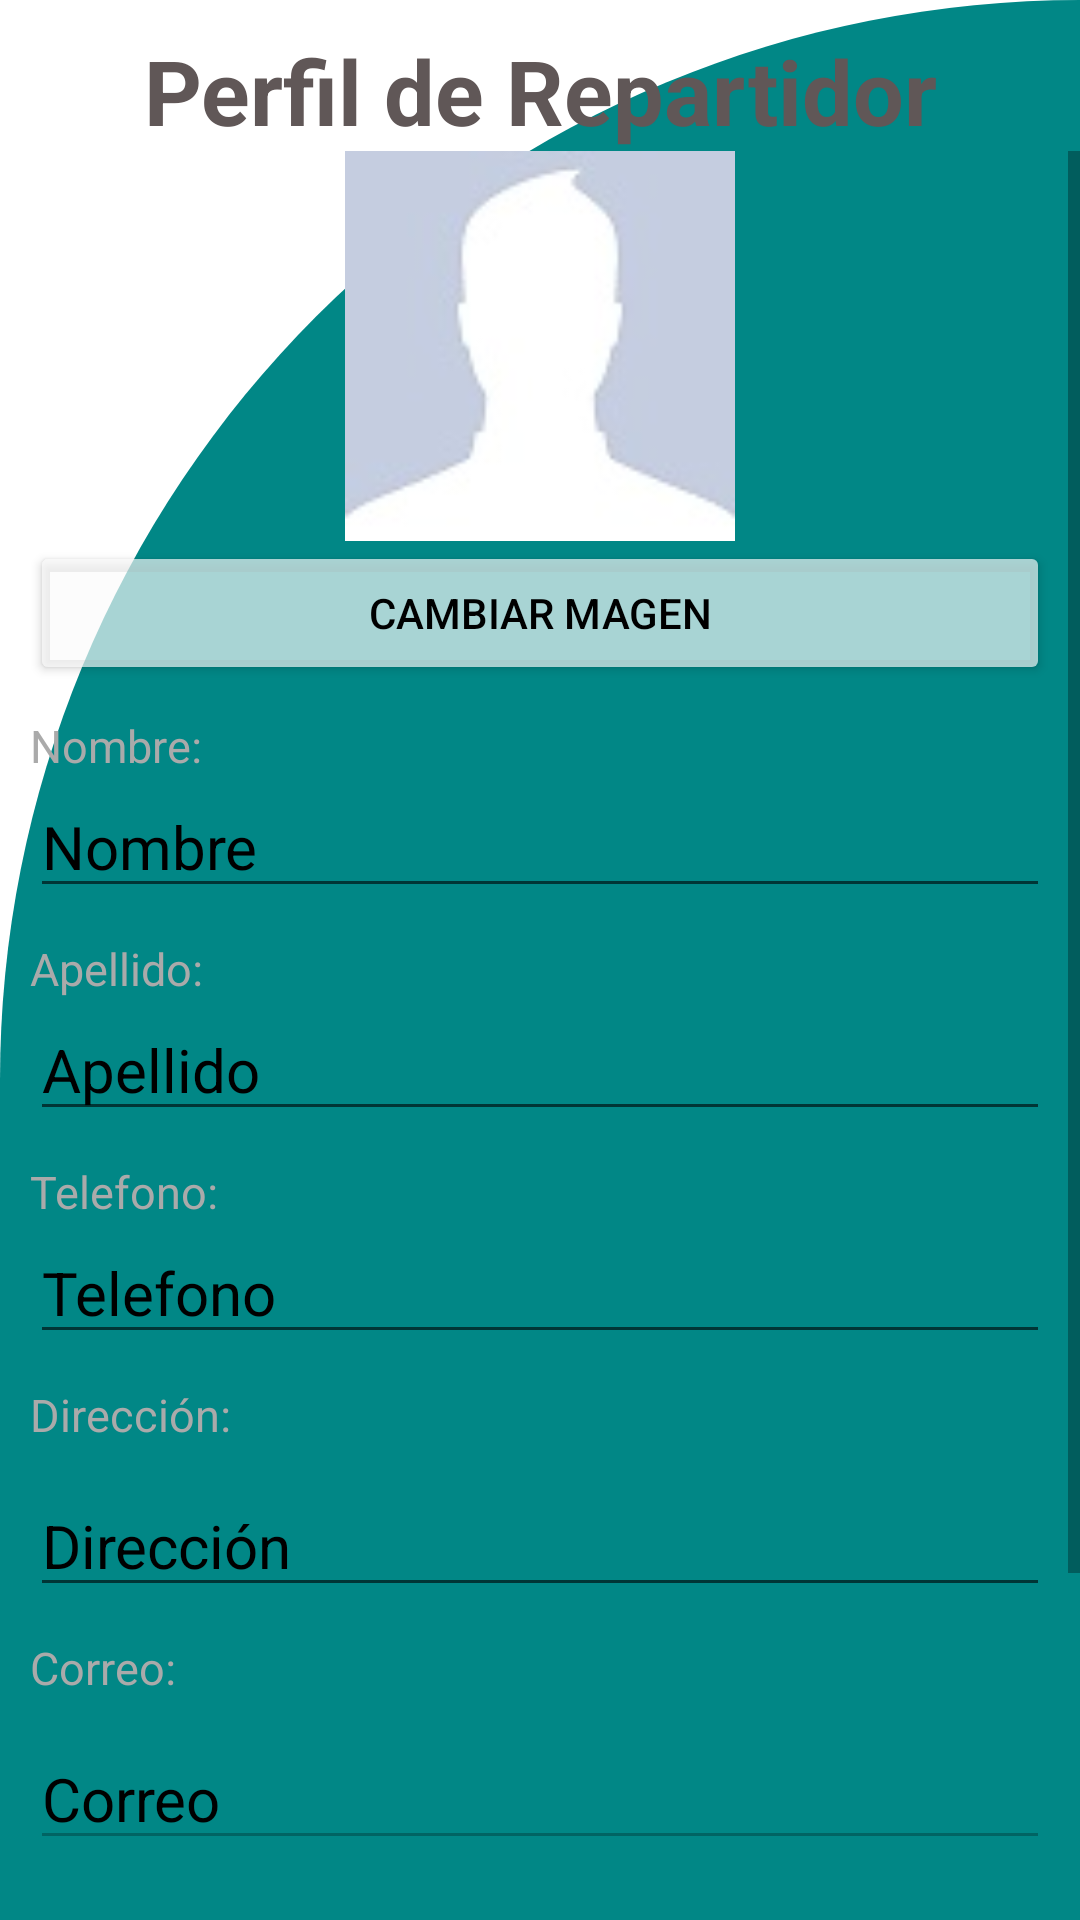

Produce the Android XML layout that renders to this screen, including the resource entries it uses.
<!-- AndroidManifest.xml: application theme Theme.ProyectoFinalPM1 -->
<!-- res/layout/activity_perfil_repartidor.xml -->
<?xml version="1.0" encoding="utf-8"?>
<LinearLayout xmlns:android="http://schemas.android.com/apk/res/android"
    xmlns:app="http://schemas.android.com/apk/res-auto"
    xmlns:tools="http://schemas.android.com/tools"
    android:layout_width="match_parent"
    android:layout_height="match_parent"
    android:orientation="vertical"
    android:background="@drawable/cut_card_backround"
    tools:context=".ActivityRepartidor.ActivityPerfilRepartidor">

    <TextView
        android:id="@+id/textV12"
        android:layout_width="match_parent"
        android:layout_height="wrap_content"
        android:layout_marginTop="10dp"
        android:text="Perfil de Repartidor"
        android:textAlignment="center"
        android:textColor="#605757"
        android:textColorHint="@android:color/black"
        android:textSize="30sp"
        android:textStyle="bold" />

    <ScrollView
        android:layout_width="match_parent"
        android:layout_height="wrap_content"
        >

        <LinearLayout
            android:layout_width="match_parent"
            android:layout_height="wrap_content"
            android:orientation="vertical">

            <ImageView
                android:id="@+id/imgRepartidorImg"
                android:layout_width="match_parent"
                android:layout_height="130dp"
                android:background="#00FFFFFF"
                app:srcCompat="@drawable/perfil_logo"
                tools:srcCompat="@drawable/perfil_logo" />

            <Button
                android:id="@+id/btnRepartidorImagen"
                android:layout_width="match_parent"
                android:layout_height="wrap_content"
                android:layout_marginHorizontal="10dp"
                android:layout_marginTop="0dp"
                android:backgroundTint="#ABFBFBFB"
                android:text="Cambiar magen"
                android:textColor="#000000" />

            <TextView
                android:id="@+id/txtRepartidorNombre1"
                android:layout_width="match_parent"
                android:layout_height="wrap_content"
                android:layout_marginHorizontal="10dp"
                android:layout_marginTop="10dp"
                android:ems="10"
                android:hint="Nombre:"
                android:inputType="textPersonName"
                android:textColor="@android:color/black"
                android:textColorHint="@android:color/darker_gray"
                android:textSize="15sp" />

            <EditText
                android:id="@+id/txtRepartidorNombre"
                android:layout_width="match_parent"
                android:layout_height="wrap_content"
                android:ems="10"
                android:textSize="20sp"
                android:layout_marginHorizontal="10dp"
                android:hint="Nombre"
                android:textColor="@android:color/black"
                android:textColorHint="@android:color/black"
                android:inputType="textPersonName" />

            <TextView
                android:id="@+id/txtRepartidorApellido1"
                android:layout_width="match_parent"
                android:layout_height="wrap_content"
                android:layout_marginHorizontal="10dp"
                android:layout_marginTop="10dp"
                android:ems="10"
                android:hint="Apellido:"
                android:inputType="textPersonName"
                android:textColor="@android:color/black"
                android:textColorHint="@android:color/darker_gray"
                android:textSize="15sp" />

            <EditText
                android:id="@+id/txtRepartidorApellido"
                android:layout_width="match_parent"
                android:layout_height="wrap_content"
                android:ems="10"
                android:textSize="20sp"
                android:hint="Apellido"
                android:layout_marginHorizontal="10dp"
                android:textColor="@android:color/black"
                android:textColorHint="@android:color/black"
                android:inputType="textPersonName" />

            <TextView
                android:id="@+id/txtRepartidorTelefono1"
                android:layout_width="match_parent"
                android:layout_height="wrap_content"
                android:layout_marginHorizontal="10dp"
                android:layout_marginTop="10dp"
                android:ems="10"
                android:hint="Telefono:"
                android:inputType="textPersonName"
                android:textColor="@android:color/black"
                android:textColorHint="@android:color/darker_gray"
                android:textSize="15sp" />

            <EditText
                android:id="@+id/txtRepartidorTelefono"
                android:layout_width="match_parent"
                android:layout_height="wrap_content"
                android:ems="10"
                android:hint="Telefono"
                android:maxLength="8"
                android:textSize="20sp"
                android:layout_marginHorizontal="10dp"
                android:textColor="@android:color/black"
                android:textColorHint="@android:color/black"
                android:inputType="textPersonName" />

            <TextView
                android:id="@+id/txtRepartidorDirec1"
                android:layout_width="match_parent"
                android:layout_height="wrap_content"
                android:layout_marginHorizontal="10dp"
                android:layout_marginTop="10dp"
                android:ems="10"
                android:hint="Dirección:"
                android:inputType="textPersonName"
                android:textColorHint="@android:color/darker_gray"
                android:textColor="@android:color/black"
                android:textSize="15sp" />

            <EditText
                android:id="@+id/txtRepartidorDirec"
                android:layout_width="match_parent"
                android:layout_height="wrap_content"
                android:ems="10"
                android:textSize="20sp"
                android:hint="Dirección"
                android:layout_marginHorizontal="10dp"
                android:layout_marginTop="10dp"
                android:textColor="@android:color/black"
                android:textColorHint="@android:color/black"
                android:inputType="textPersonName" />

            <TextView
                android:id="@+id/txtRepartidorCorreo1"
                android:layout_width="match_parent"
                android:layout_height="wrap_content"
                android:layout_margin="10dp"
                android:ems="10"
                android:hint="Correo:"
                android:inputType="textPersonName"
                android:textColor="@android:color/black"
                android:textColorHint="@android:color/darker_gray"
                android:textSize="15sp" />

            <EditText
                android:id="@+id/txtRepartidorCorreo"
                android:layout_width="match_parent"
                android:layout_height="wrap_content"
                android:ems="10"
                android:textSize="20sp"
                android:hint="Correo"
                android:enabled="false"
                android:layout_marginHorizontal="10dp"
                android:textColor="@android:color/black"
                android:textColorHint="@android:color/black"
                android:inputType="textPersonName" />

            <Button
                android:id="@+id/btnRepartidorRCon"
                android:layout_width="match_parent"
                android:layout_height="wrap_content"
                android:layout_marginHorizontal="10dp"
                android:layout_marginTop="20dp"
                android:backgroundTint="#ABFBFBFB"
                android:text="Cambiar Contraseña"
                android:textColor="#000000" />

            <Button
                android:id="@+id/btnRepartidorGua"
                android:layout_width="match_parent"
                android:layout_height="wrap_content"
                android:layout_marginHorizontal="10dp"
                android:backgroundTint="#ABFBFBFB"
                android:text="Guardar Cambios"
                android:textColor="#000000" />

            <Button
                android:id="@+id/btnRepartidorRegrM"
                android:layout_width="match_parent"
                android:layout_height="wrap_content"
                android:layout_marginHorizontal="10dp"
                android:backgroundTint="#ABFBFBFB"
                android:text="Regresar Al Menu"
                android:textColor="#000000" />
        </LinearLayout>
    </ScrollView>

</LinearLayout>
<!-- resources referenced by this layout -->
<resources>
  <!-- drawable cut_card_backround (drawable) -->
  <?xml version="1.0" encoding="utf-8"?>
  <shape xmlns:android="http://schemas.android.com/apk/res/android">
  
      android:shape="rectangle">
  
      <solid android:color="@color/teal_700" />
  
      <corners
          android:topLeftRadius="400dp"
          android:topRightRadius="0dp"
          />
  
  </shape>
  <!-- drawable perfil_logo: jpg bitmap (drawable-v24, 2031 bytes) -->
  <style name="Theme.ProyectoFinalPM1" parent="Theme.MaterialComponents.DayNight.DarkActionBar">
          
          <item name="colorPrimary">@color/purple_500</item>
          <item name="colorPrimaryVariant">@color/purple_700</item>
          <item name="colorOnPrimary">@color/white</item>
          
          <item name="colorSecondary">@color/teal_200</item>
          <item name="colorSecondaryVariant">@color/teal_700</item>
          <item name="colorOnSecondary">@color/black</item>
          
          <item name="android:statusBarColor" tools:targetApi="l">?attr/colorPrimaryVariant</item>
          
      </style>
  <!-- not gathered from this repository: default colours our renderer supplied (Android Studio template values) -->
  <color name="purple_500">#FF6200EE</color>
  <color name="purple_700">#FF3700B3</color>
  <color name="teal_200">#FF03DAC5</color>
  <color name="teal_700">#FF018786</color>
  <color name="black">#FF000000</color>
  <color name="white">#FFFFFFFF</color>
</resources>
